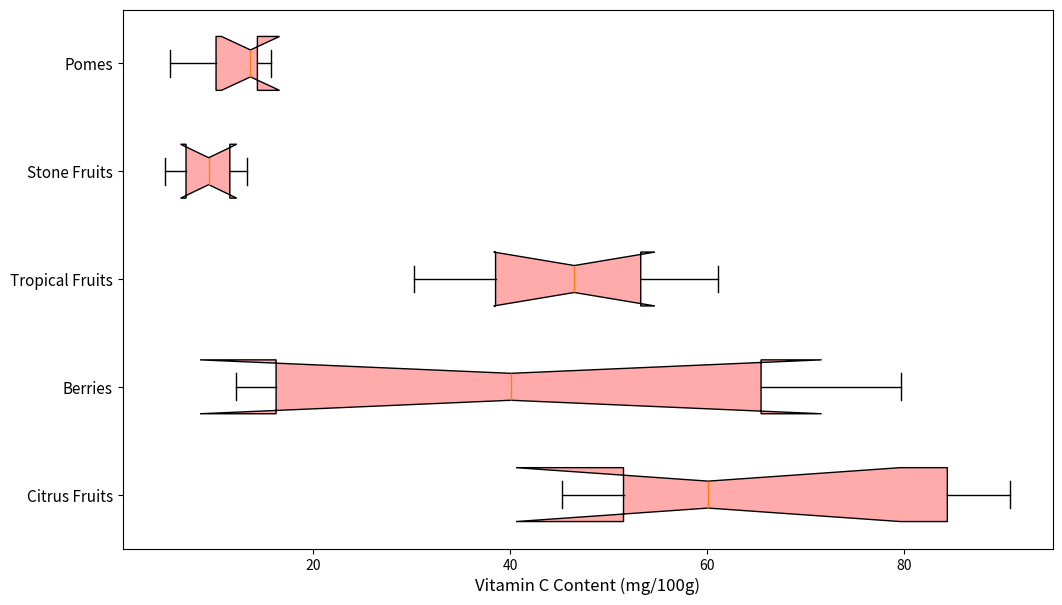

The script that saved this image:
import matplotlib.pyplot as plt

# Data: Vitamin C content (mg/100g) for different fruit groups
citrus_fruits = [53.2, 60.1, 90.8, 88.3, 80.5, 45.2, 49.8]
berries = [12.1, 58.8, 67.7, 21.3, 79.7, 14.5]
tropical_fruits = [61.1, 30.2, 36.4, 45.4, 52.4, 39.2, 55.8, 47.6]
stone_fruits = [6.6, 8.4, 10.3, 4.9, 11.9, 13.2]
pomes = [5.4, 14.3, 13.6, 10.1, 15.7]

data = [citrus_fruits, berries, tropical_fruits, stone_fruits, pomes]
fruit_groups = ['Citrus Fruits', 'Berries', 'Tropical Fruits', 'Stone Fruits', 'Pomes']

fig, ax = plt.subplots(figsize=(12, 7))

# Plot with a single consistent box color
bp = ax.boxplot(data, vert=False, patch_artist=True, notch=True, whis=1.5)

# Set a single color for all box plots
single_color = '#FFABAB'  # Choose one consistent color
for patch in bp['boxes']:
    patch.set_facecolor(single_color)

ax.set_yticklabels(fruit_groups, fontsize=11)
ax.set_xlabel('Vitamin C Content (mg/100g)', fontsize=12)

plt.show()
